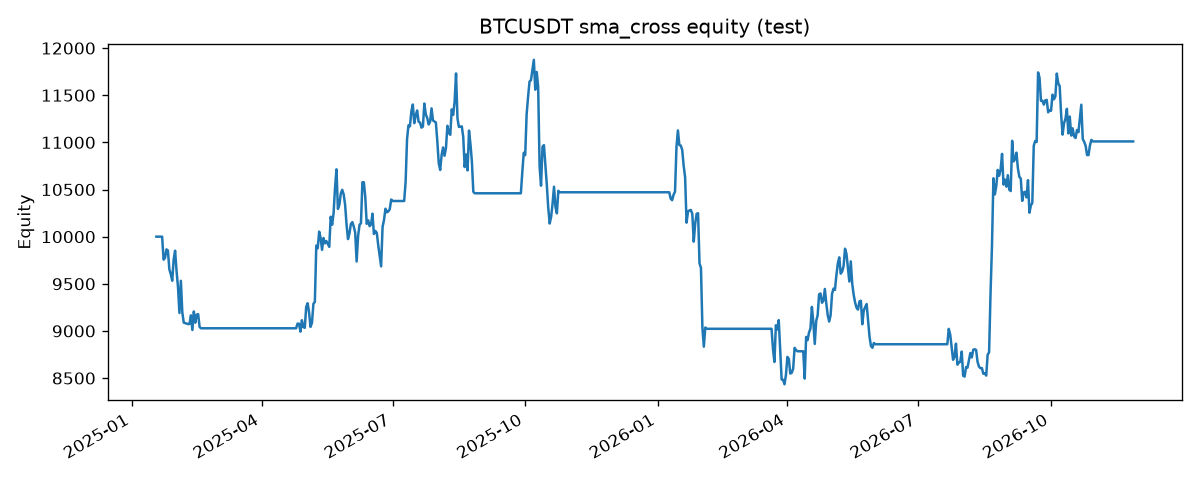

The table this chart was drawn from, first rows:
time, equity, cash, quantity, mark_price, drawdown
2025-01-18T00:00:00+00:00, 10000, 10000, 0, 104077, 0
2025-01-18T23:59:59.999000+00:00, 10000, 10000, 0, 104556, 0.00000000
2025-01-19T23:59:59.999000+00:00, 10000, 10000, 0, 101332, 0.00000000
2025-01-20T23:59:59.999000+00:00, 10000, 10000, 0, 102260, 0.00000000
2025-01-21T23:59:59.999000+00:00, 10000, 10000, 0, 106144, 0.00000000
2025-01-22T23:59:59.999000+00:00, 9756, 0.0004024, 0.09407, 103707, -0.02442
2025-01-23T23:59:59.999000+00:00, 9775, 0.0004024, 0.09407, 103910, -0.02251
2025-01-24T23:59:59.999000+00:00, 9865, 0.0004024, 0.09407, 104870, -0.01348
2025-01-25T23:59:59.999000+00:00, 9854, 0.0004024, 0.09407, 104747, -0.01464
2025-01-26T23:59:59.999000+00:00, 9654, 0.0004024, 0.09407, 102620, -0.03465
2025-01-27T23:59:59.999000+00:00, 9603, 0.0004024, 0.09407, 102083, -0.0397
2025-01-28T23:59:59.999000+00:00, 9533, 0.0004024, 0.09407, 101336, -0.04673
2025-01-29T23:59:59.999000+00:00, 9758, 0.0004024, 0.09407, 103733, -0.02417
2025-01-30T23:59:59.999000+00:00, 9851, 0.0004024, 0.09407, 104723, -0.01486
2025-01-31T23:59:59.999000+00:00, 9636, 0.0004024, 0.09407, 102430, -0.03644
2025-02-01T23:59:59.999000+00:00, 9467, 0.0004024, 0.09407, 100636, -0.05331
2025-02-02T23:59:59.999000+00:00, 9191, 0.0004024, 0.09407, 97701, -0.08092
2025-02-03T23:59:59.999000+00:00, 9532, 0.0004024, 0.09407, 101329, -0.0468
2025-02-04T23:59:59.999000+00:00, 9197, 0.0004024, 0.09407, 97763, -0.08034
2025-02-05T23:59:59.999000+00:00, 9088, 0.0004024, 0.09407, 96612, -0.09116
2025-02-06T23:59:59.999000+00:00, 9083, 0.0004024, 0.09407, 96554, -0.09171
2025-02-07T23:59:59.999000+00:00, 9078, 0.0004024, 0.09407, 96507, -0.09215
2025-02-08T23:59:59.999000+00:00, 9073, 0.0004024, 0.09407, 96445, -0.09274
2025-02-09T23:59:59.999000+00:00, 9074, 0.0004024, 0.09407, 96463, -0.09257
2025-02-10T23:59:59.999000+00:00, 9165, 0.0004024, 0.09407, 97431, -0.08346
2025-02-11T23:59:59.999000+00:00, 9010, 0.0004024, 0.09407, 95778, -0.09901
2025-02-12T23:59:59.999000+00:00, 9207, 0.0004024, 0.09407, 97870, -0.07933
2025-02-13T23:59:59.999000+00:00, 9088, 0.0004024, 0.09407, 96608, -0.0912
2025-02-14T23:59:59.999000+00:00, 9172, 0.0004024, 0.09407, 97500, -0.08281
2025-02-15T23:59:59.999000+00:00, 9178, 0.0004024, 0.09407, 97570, -0.08216
2025-02-16T23:59:59.999000+00:00, 9042, 0.0004024, 0.09407, 96118, -0.09581
2025-02-17T23:59:59.999000+00:00, 9028, 9028, 0.00000000, 95780, -0.09717
2025-02-18T23:59:59.999000+00:00, 9028, 9028, 0.00000000, 95672, -0.09717
2025-02-19T23:59:59.999000+00:00, 9028, 9028, 0.00000000, 96644, -0.09717
2025-02-20T23:59:59.999000+00:00, 9028, 9028, 0.00000000, 98305, -0.09717
2025-02-21T23:59:59.999000+00:00, 9028, 9028, 0.00000000, 96182, -0.09717
2025-02-22T23:59:59.999000+00:00, 9028, 9028, 0.00000000, 96551, -0.09717
2025-02-23T23:59:59.999000+00:00, 9028, 9028, 0.00000000, 96258, -0.09717
2025-02-24T23:59:59.999000+00:00, 9028, 9028, 0.00000000, 91553, -0.09717
2025-02-25T23:59:59.999000+00:00, 9028, 9028, 0.00000000, 88680, -0.09717
2025-02-26T23:59:59.999000+00:00, 9028, 9028, 0.00000000, 84250, -0.09717
2025-02-27T23:59:59.999000+00:00, 9028, 9028, 0.00000000, 84709, -0.09717
2025-02-28T23:59:59.999000+00:00, 9028, 9028, 0.00000000, 84350, -0.09717
2025-03-01T23:59:59.999000+00:00, 9028, 9028, 0.00000000, 86065, -0.09717
2025-03-02T23:59:59.999000+00:00, 9028, 9028, 0.00000000, 94270, -0.09717
2025-03-03T23:59:59.999000+00:00, 9028, 9028, 0.00000000, 86221, -0.09717
2025-03-04T23:59:59.999000+00:00, 9028, 9028, 0.00000000, 87282, -0.09717
2025-03-05T23:59:59.999000+00:00, 9028, 9028, 0.00000000, 90606, -0.09717
2025-03-06T23:59:59.999000+00:00, 9028, 9028, 0.00000000, 89932, -0.09717
2025-03-07T23:59:59.999000+00:00, 9028, 9028, 0.00000000, 86802, -0.09717
2025-03-08T23:59:59.999000+00:00, 9028, 9028, 0.00000000, 86222, -0.09717
2025-03-09T23:59:59.999000+00:00, 9028, 9028, 0.00000000, 80734, -0.09717
2025-03-10T23:59:59.999000+00:00, 9028, 9028, 0.00000000, 78596, -0.09717
2025-03-11T23:59:59.999000+00:00, 9028, 9028, 0.00000000, 82933, -0.09717
2025-03-12T23:59:59.999000+00:00, 9028, 9028, 0.00000000, 83680, -0.09717
2025-03-13T23:59:59.999000+00:00, 9028, 9028, 0.00000000, 81116, -0.09717
2025-03-14T23:59:59.999000+00:00, 9028, 9028, 0.00000000, 83983, -0.09717
2025-03-15T23:59:59.999000+00:00, 9028, 9028, 0.00000000, 84338, -0.09717
2025-03-16T23:59:59.999000+00:00, 9028, 9028, 0.00000000, 82575, -0.09717
2025-03-17T23:59:59.999000+00:00, 9028, 9028, 0.00000000, 84010, -0.09717
... 619 more rows
